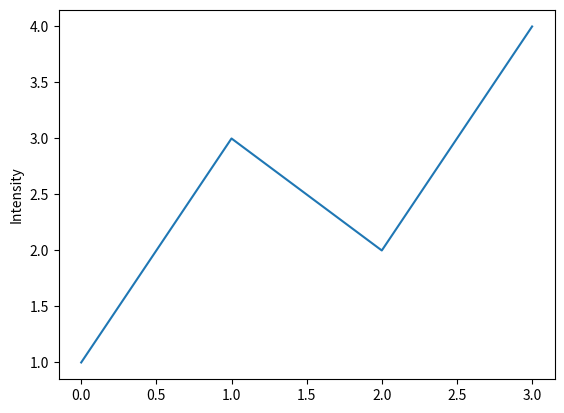

Here is the Python script that generated this plot:
import numpy as np
import matplotlib.pyplot as plt

def plot2():
    plt.plot([1,3,2,4])
    plt.ylabel('Intensity')
    plt.show()

plot2()

